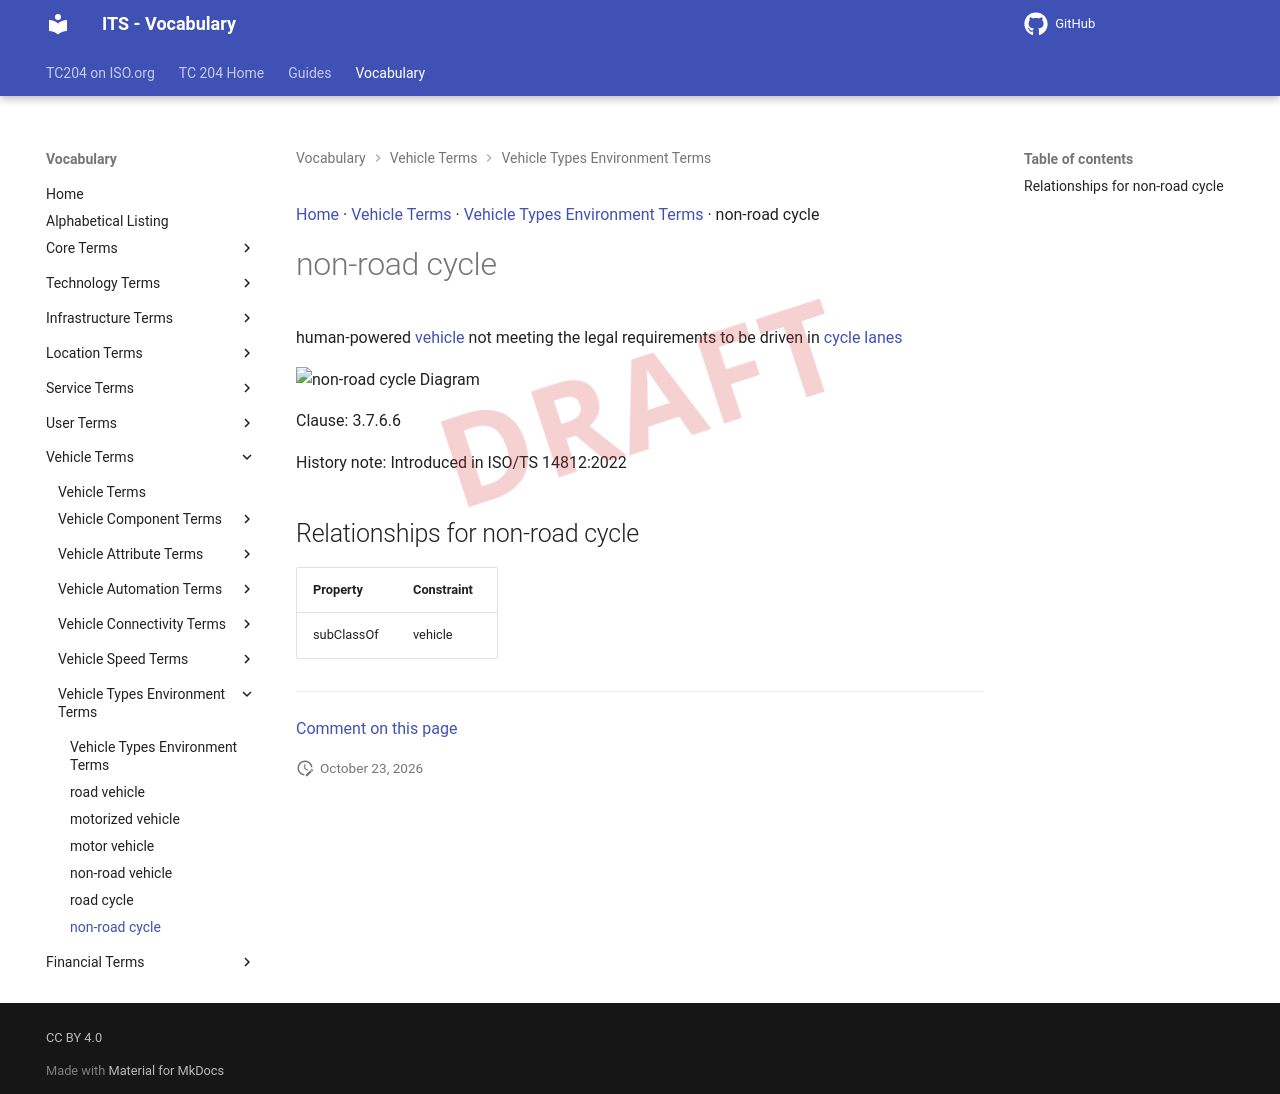

repository: ISO-TC204/iso14812 · page: v1.1.2-alpha.5/terms/non-road cycle/index.html · generator: mkdocs

[Home](../index.md) · [Vehicle Terms](groups/Vehicle Terms.md) · [Vehicle Types Environment Terms](patterns/Vehicle Types Environment Terms.md) · non-road cycle

# non-road cycle

<div class="draft4-watermark" aria-hidden="true"></div>

human-powered [vehicle](vehicle.md) not meeting the legal requirements to be driven in [cycle lanes](cycle lane.md)

<object type="image/svg+xml" data="../../diagrams/non-road cycle.dot.svg">
    <img alt="non-road cycle Diagram" src="../../diagrams/non-road cycle.dot.png" /> <!-- Fallback for non-SVG browsers -->
</object>

Clause: 3.7.6.6

History note: Introduced in ISO/TS 14812:2022

## Relationships for non-road cycle

| Property | Constraint |
| --- | --- |
| subClassOf | vehicle |


---

[Comment on this page](https://github.com/ISO-TC204/iso14812/issues/new?template=page-feedback.yml&title=%5BPage+feedback%5D+non-road+cycle&page-title=non-road+cycle&page-path=terms%2Fnon-road+cycle.md)
